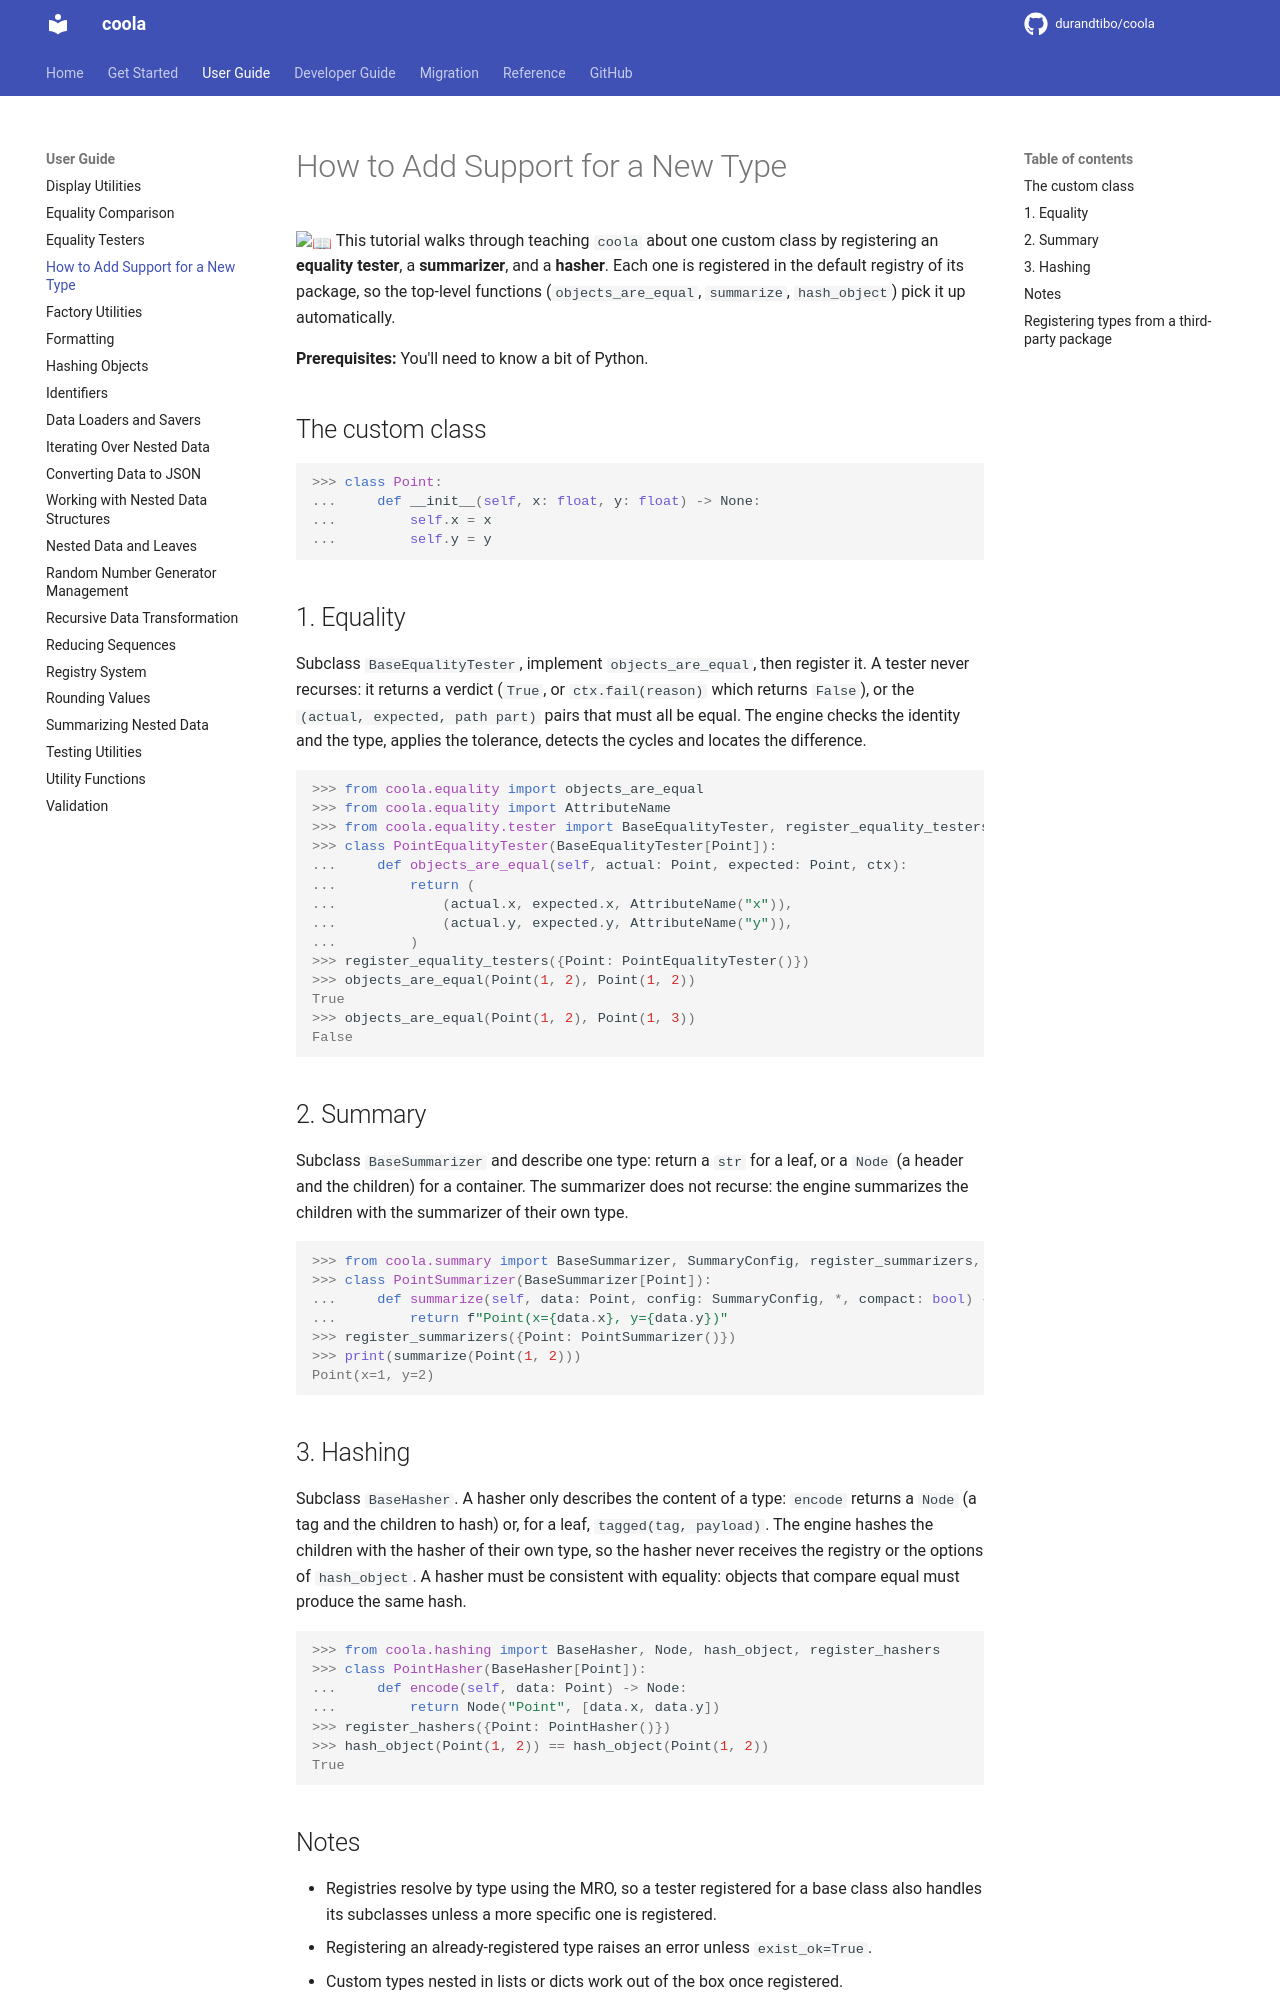

repository: durandtibo/coola · page: main/uguide/extending/index.html · generator: mkdocs

# How to Add Support for a New Type

:book: This tutorial walks through teaching `coola` about one custom class by registering an
**equality tester**, a **summarizer**, and a **hasher**. Each one is registered in the default
registry of its package, so the top-level functions (`objects_are_equal`, `summarize`,
`hash_object`) pick it up automatically.

**Prerequisites:** You'll need to know a bit of Python.

## The custom class

```pycon
>>> class Point:
...     def __init__(self, x: float, y: float) -> None:
...         self.x = x
...         self.y = y

```

## 1. Equality

Subclass `BaseEqualityTester`, implement `objects_are_equal`, then register it. A tester never
recurses: it returns a verdict (`True`, or `ctx.fail(reason)` which returns `False`), or the
`(actual, expected, path part)` pairs that must all be equal. The engine checks the identity and the
type, applies the tolerance, detects the cycles and locates the difference.

```pycon
>>> from coola.equality import objects_are_equal
>>> from coola.equality import AttributeName
>>> from coola.equality.tester import BaseEqualityTester, register_equality_testers
>>> class PointEqualityTester(BaseEqualityTester[Point]):
...     def objects_are_equal(self, actual: Point, expected: Point, ctx):
...         return (
...             (actual.x, expected.x, AttributeName("x")),
...             (actual.y, expected.y, AttributeName("y")),
...         )
>>> register_equality_testers({Point: PointEqualityTester()})
>>> objects_are_equal(Point(1, 2), Point(1, 2))
True
>>> objects_are_equal(Point(1, 2), Point(1, 3))
False

```

## 2. Summary

Subclass `BaseSummarizer` and describe one type: return a `str` for a leaf, or a `Node` (a header and
the children) for a container. The summarizer does not recurse: the engine summarizes the children
with the summarizer of their own type.

```pycon
>>> from coola.summary import BaseSummarizer, SummaryConfig, register_summarizers, summarize
>>> class PointSummarizer(BaseSummarizer[Point]):
...     def summarize(self, data: Point, config: SummaryConfig, *, compact: bool) -> str:
...         return f"Point(x={data.x}, y={data.y})"
>>> register_summarizers({Point: PointSummarizer()})
>>> print(summarize(Point(1, 2)))
Point(x=1, y=2)

```

## 3. Hashing

Subclass `BaseHasher`. A hasher only describes the content of a type: `encode` returns a `Node`
(a tag and the children to hash) or, for a leaf, `tagged(tag, payload)`. The engine hashes the
children with the hasher of their own type, so the hasher never receives the registry or the
options of `hash_object`. A hasher must be consistent with equality: objects that compare equal
must produce the same hash.

```pycon
>>> from coola.hashing import BaseHasher, Node, hash_object, register_hashers
>>> class PointHasher(BaseHasher[Point]):
...     def encode(self, data: Point) -> Node:
...         return Node("Point", [data.x, data.y])
>>> register_hashers({Point: PointHasher()})
>>> hash_object(Point(1, 2)) == hash_object(Point(1, 2))
True

```

## Notes

- Registries resolve by type using the MRO, so a tester registered for a base class also handles
  its subclasses unless a more specific one is registered.
- Registering an already-registered type raises an error unless `exist_ok=True`.
- Custom types nested in lists or dicts work out of the box once registered.
